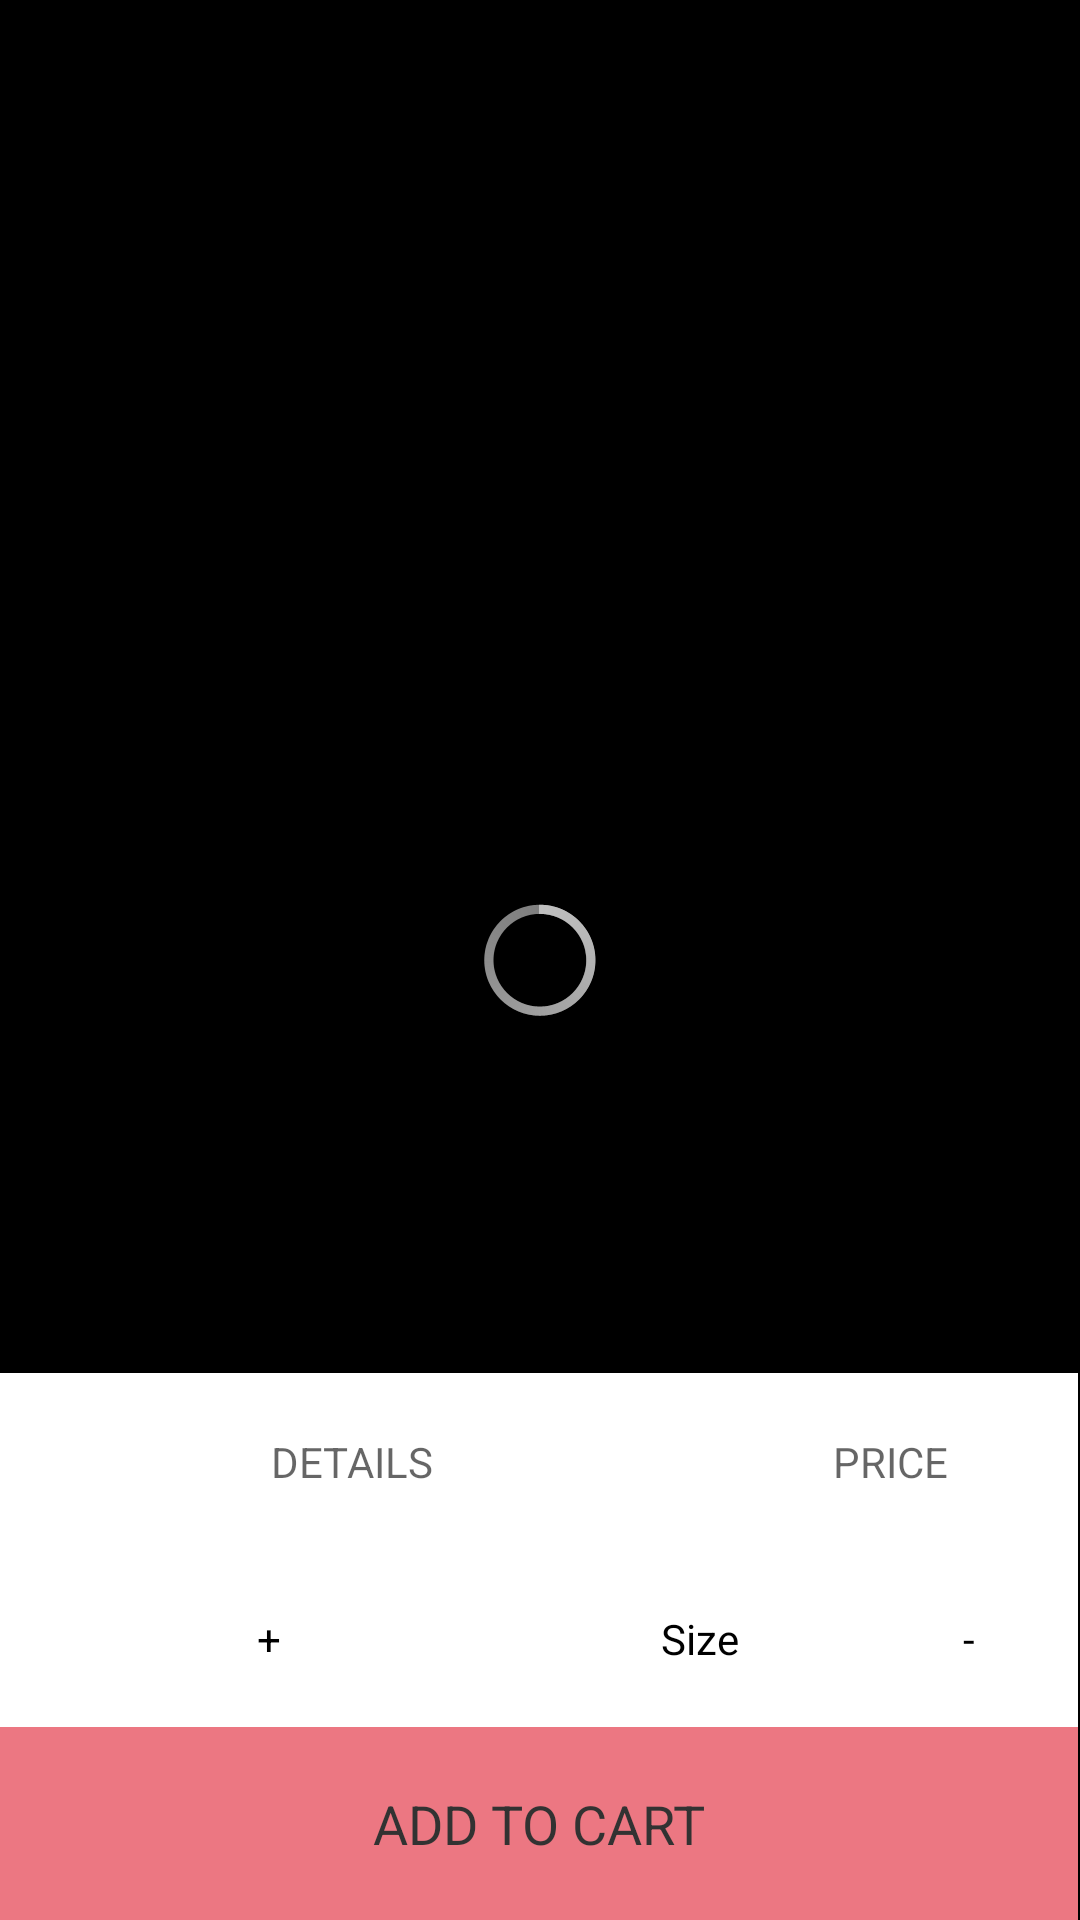

The Android layout XML behind this screen, and the referenced resources:
<!-- AndroidManifest.xml: application theme Mytheme -->
<!-- res/layout/activity_fullscreen_image.xml -->
<?xml version="1.0" encoding="utf-8"?>

<RelativeLayout xmlns:android="http://schemas.android.com/apk/res/android"
    android:id="@+id/rl_fs"
    android:layout_width="match_parent"
    android:layout_height="match_parent"
    android:background="@color/black" >

    <ProgressBar
        android:id="@+id/pbLoader"
        style="?android:attr/progressBarStyle"
        android:layout_width="wrap_content"
        android:layout_height="wrap_content"
        android:layout_centerInParent="true" >
    </ProgressBar>


    <LinearLayout
        android:id="@+id/linearLayout1"
        android:layout_width="wrap_content"
        android:layout_height="match_parent" >

        <ImageView
            android:id="@+id/imgFullscreen"
            android:layout_width="wrap_content"
            android:layout_height="wrap_content"
            android:scaleType="fitXY" />
    </LinearLayout>
    
    

   <TableLayout
       android:layout_width="wrap_content"
       android:layout_height="wrap_content"
       android:layout_alignParentBottom="true"
       android:layout_alignParentLeft="true"
       android:background="#ffffff"
       android:shrinkColumns="*"
       android:stretchColumns="*" >

       <TableRow
           android:layout_width="fill_parent"
           android:layout_height="wrap_content"
           android:gravity="center_horizontal" >

           <TextView
               android:layout_weight="3"
               android:alpha="0.6"
               android:gravity="center"
               android:padding="20dip"
               android:text="DETAILS"
               android:textColor="#000000" />

           <TextView
               android:layout_weight="1"
               android:alpha="0.6"
               android:gravity="center"
               android:padding="20dip"
               android:text="PRICE"
               android:textColor="#000000" />
       </TableRow>

       <TableRow
           android:id="@+id/tableRow1"
           android:layout_width="match_parent"
           android:layout_height="wrap_content" >

           <TextView
               android:gravity="center"
               android:padding="20dip"
               android:text="+"
               android:textColor="#000000" />

           <TextView
               android:gravity="center"
               android:padding="20dip"
               android:text="Size"
               android:textColor="#000000" />

           <TextView
               android:gravity="center"
               android:text="-"
               android:padding="20dip"
               android:textColor="#000000" />
       </TableRow>

       <TableRow
           android:layout_width="fill_parent"
           android:layout_height="wrap_content"
           android:gravity="center_horizontal" >

           <Button
               android:id="@+id/btn_add_to_cart"
               android:layout_weight="1"
               android:alpha="0.8"
               android:background="@color/peach"
               android:gravity="center"
               android:padding="20dip"
               android:text="ADD TO CART"
               android:textColor="#000000" />
       </TableRow>
   </TableLayout>

</RelativeLayout>
<!-- resources referenced by this layout -->
<resources>
  <color name="black">#000000</color>
  <color name="peach">#e85663</color>
  <style name="Mytheme" parent="@android:style/Theme.Holo.Light">
          <item name="android:actionBarStyle">@style/MyActionBarTheme</item>
      </style>
  <style name="MyActionBarTheme" parent="@android:style/Widget.Holo.Light.ActionBar">
          <item name="android:background">@null</item>
          <item name="android:titleTextStyle">@style/TitleTextStyle</item>
      </style>
  <style name="TitleTextStyle" parent="android:TextAppearance.Holo.Widget.ActionBar.Title">
          <item name="android:textColor">@color/action_bar_title</item>
           <item name="android:gravity">center</item>
           
      </style>
  <color name="action_bar_title">#ffffff</color>
</resources>
